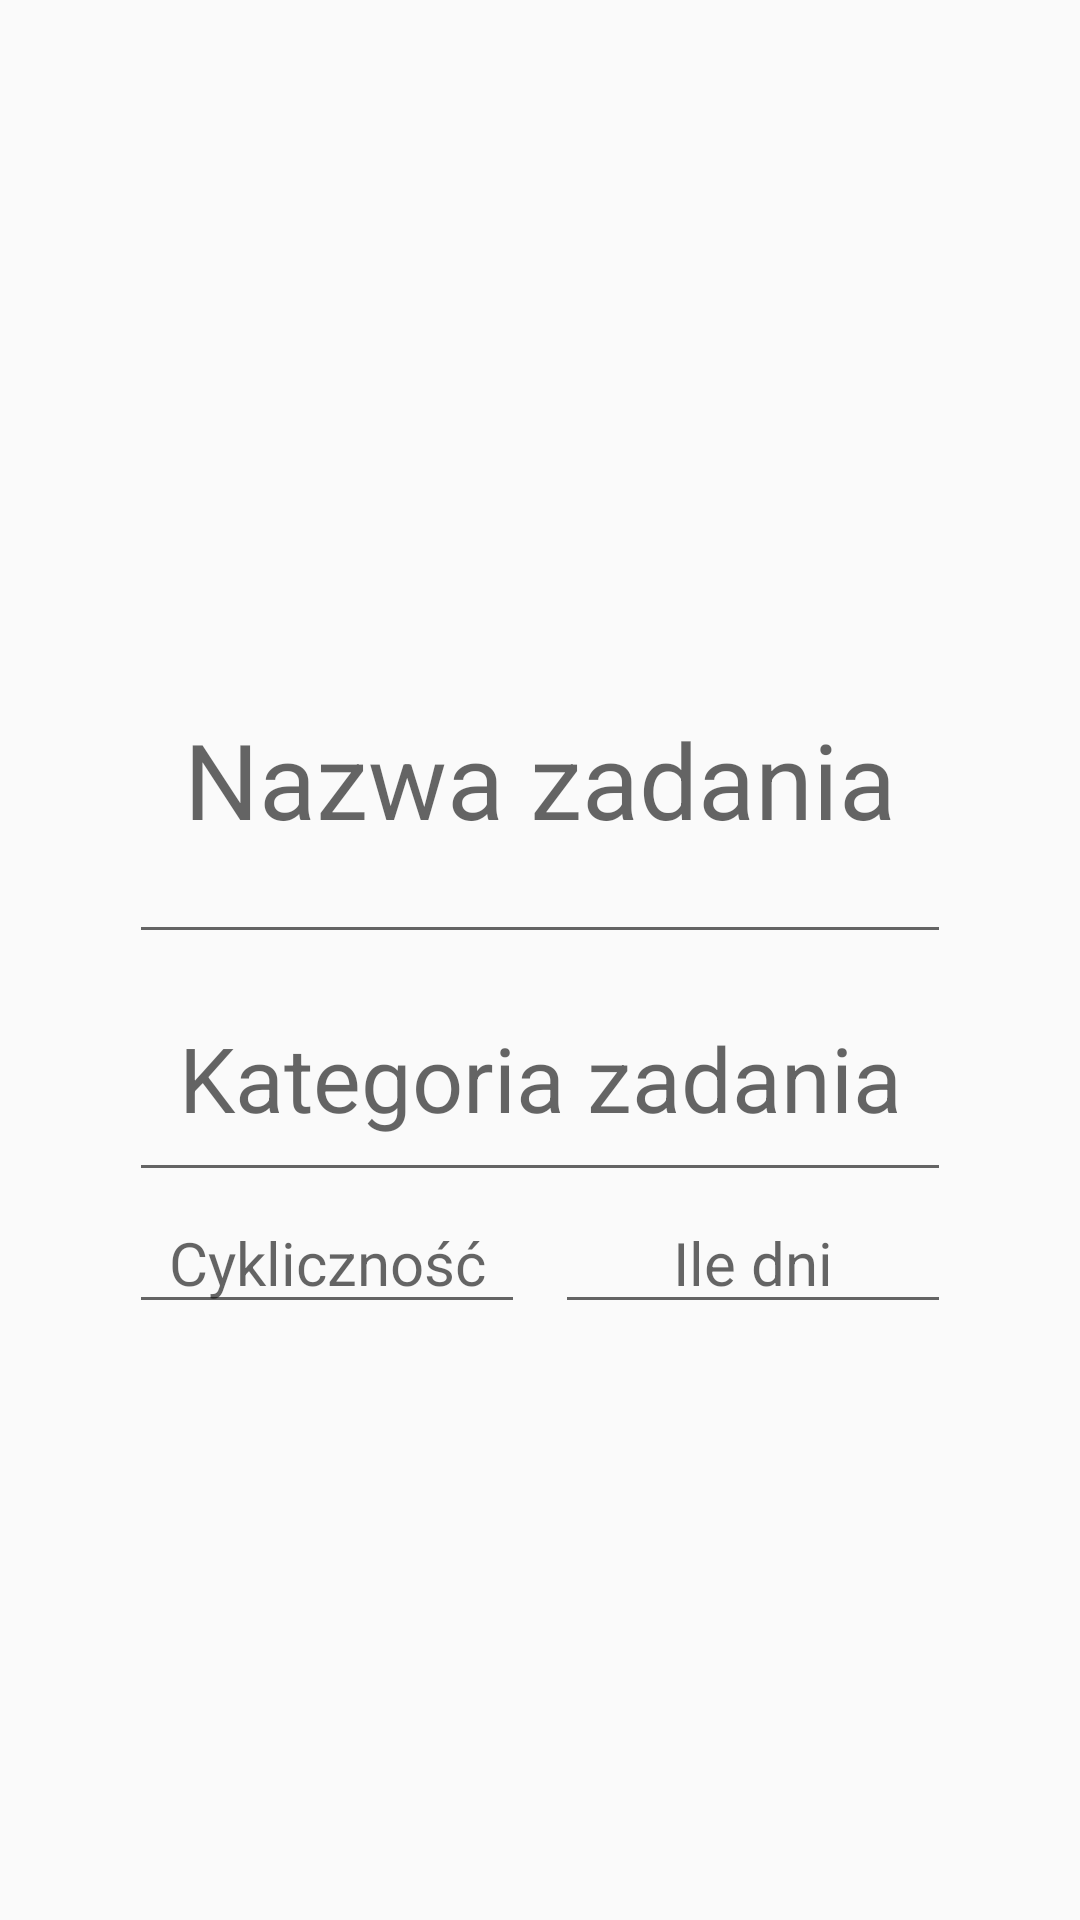

Reconstruct the res/layout file that produces this screen, plus the resources it refers to.
<!-- AndroidManifest.xml: application theme AppTheme -->
<!-- res/layout/add_task2.xml -->
<?xml version="1.0" encoding="utf-8"?>
<androidx.constraintlayout.widget.ConstraintLayout xmlns:android="http://schemas.android.com/apk/res/android"
    xmlns:app="http://schemas.android.com/apk/res-auto"
    xmlns:tools="http://schemas.android.com/tools"
    android:layout_width="match_parent"
    android:layout_height="match_parent">

    <View
        android:id="@+id/marginLeft"
        android:layout_width="0dp"
        android:layout_height="0dp"
        app:layout_constraintHorizontal_weight="20"
        app:layout_constraintRight_toLeftOf="@id/marginTop"
        app:layout_constraintLeft_toLeftOf="parent"
        app:layout_constraintBottom_toBottomOf="parent"
        app:layout_constraintTop_toTopOf="parent"/>

    <View
        android:id="@+id/marginRight"
        android:layout_width="0dp"
        android:layout_height="0dp"
        app:layout_constraintHorizontal_weight="20"
        app:layout_constraintLeft_toRightOf="@id/marginTop"
        app:layout_constraintTop_toTopOf="parent"
        app:layout_constraintBottom_toBottomOf="parent"
        app:layout_constraintRight_toRightOf="parent"/>

    <View
        android:id="@+id/marginTop"
        android:layout_width="0dp"
        android:layout_height="0dp"
        app:layout_constraintHorizontal_weight="150"
        app:layout_constraintLeft_toRightOf="@id/marginLeft"
        app:layout_constraintRight_toLeftOf="@id/marginRight"
        app:layout_constraintTop_toTopOf="parent"
        app:layout_constraintBottom_toTopOf="@id/name"
        app:layout_constraintVertical_weight="1" />

    <View
        android:id="@+id/marginBottom"
        android:layout_width="0dp"
        android:layout_height="0dp"
        app:layout_constraintVertical_weight="1"
        app:layout_constraintHorizontal_weight="150"
        app:layout_constraintTop_toBottomOf="@id/cycle"
        app:layout_constraintLeft_toRightOf="@id/marginLeft"
        app:layout_constraintRight_toLeftOf="@id/marginRight"
        app:layout_constraintBottom_toBottomOf="parent"/>

    <EditText
        android:id="@+id/name"
        android:layout_width="0dp"
        android:layout_height="0dp"
        android:layout_marginHorizontal="5dp"
        android:gravity="center"
        android:hint="@string/dodaj_zadanie"
        android:textSize="35sp"
        app:layout_constraintBottom_toTopOf="@id/category"
        app:layout_constraintLeft_toRightOf="@id/marginLeft"
        app:layout_constraintRight_toLeftOf="@id/marginRight"
        app:layout_constraintTop_toBottomOf="@id/marginTop"
        app:layout_constraintVertical_weight="0.6" />

    <EditText
        android:id="@+id/category"
        android:layout_width="0dp"
        android:layout_height="0dp"
        android:gravity="center"
        android:textSize="30sp"
        android:layout_marginHorizontal="5dp"
        android:hint="@string/kategoria_zadania"
        app:layout_constraintVertical_weight="0.4"
        app:layout_constraintTop_toBottomOf="@id/name"
        app:layout_constraintBottom_toTopOf="@id/cycle"
        app:layout_constraintLeft_toRightOf="@id/marginLeft"
        app:layout_constraintRight_toLeftOf="@id/marginRight"/>

    <EditText
        android:id="@+id/cycle"
        android:layout_width="0dp"
        android:layout_height="wrap_content"
        android:gravity="center"
        android:textSize="20sp"
        android:layout_marginHorizontal="5dp"
        android:hint="@string/cyklicznosc"
        app:layout_constraintVertical_weight="2"
        app:layout_constraintBottom_toTopOf="@id/marginBottom"
        app:layout_constraintRight_toLeftOf="@id/days"
        app:layout_constraintLeft_toRightOf="@id/marginLeft"
        app:layout_constraintTop_toBottomOf="@id/category" />

    <EditText
        android:id="@+id/days"
        android:layout_width="0dp"
        android:layout_height="wrap_content"
        android:gravity="center"
        android:textSize="20sp"
        android:layout_marginHorizontal="5dp"
        android:hint="@string/ile_dni"
        app:layout_constraintVertical_weight="2"
        app:layout_constraintBottom_toTopOf="@id/marginBottom"
        app:layout_constraintRight_toLeftOf="@id/marginRight"
        app:layout_constraintLeft_toRightOf="@id/cycle"
        app:layout_constraintTop_toBottomOf="@id/category" />

</androidx.constraintlayout.widget.ConstraintLayout>
<!-- resources referenced by this layout -->
<resources>
  <string name="cyklicznosc">Cykliczność</string>
  <string name="dodaj_zadanie">Nazwa zadania</string>
  <string name="ile_dni">Ile dni</string>
  <string name="kategoria_zadania">Kategoria zadania</string>
  <style name="AppTheme" parent="Theme.AppCompat.Light.NoActionBar" />
</resources>
